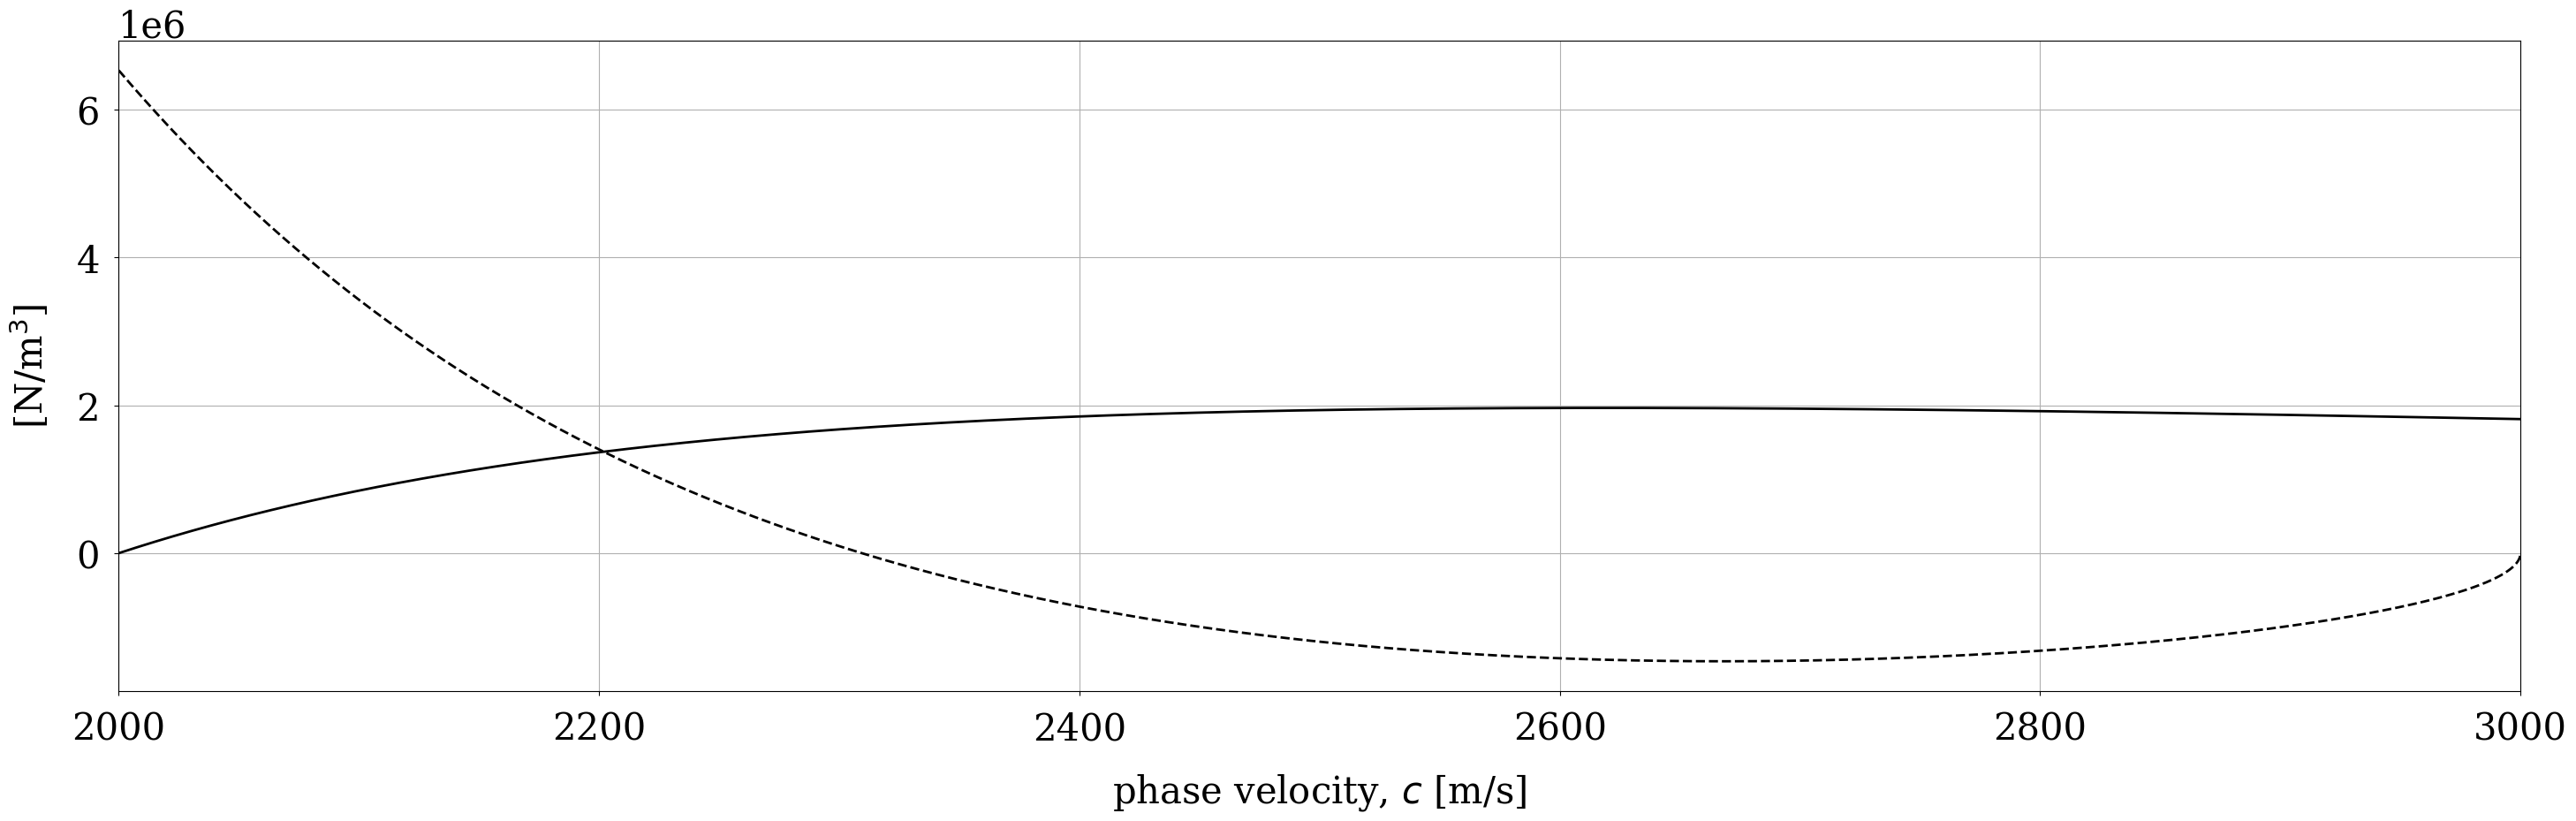
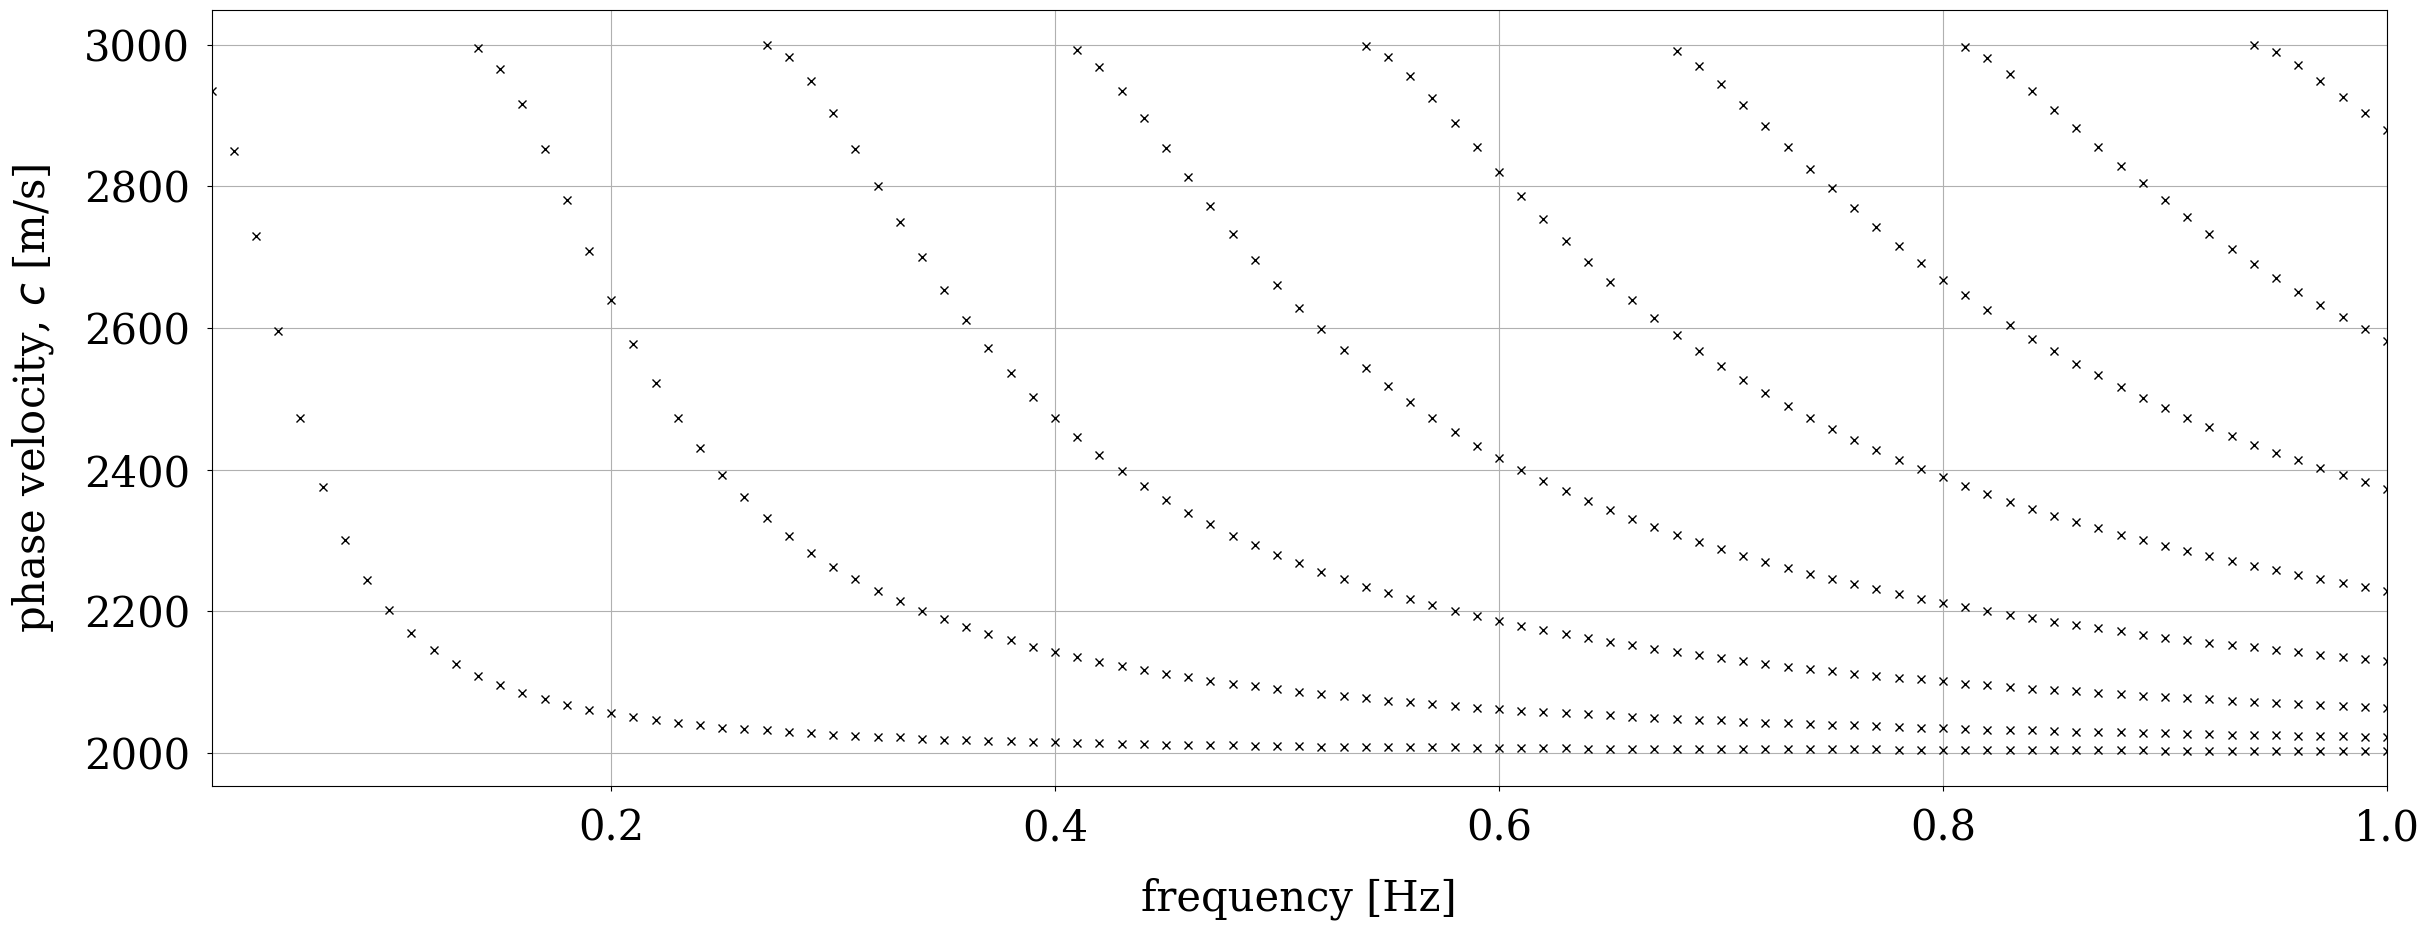
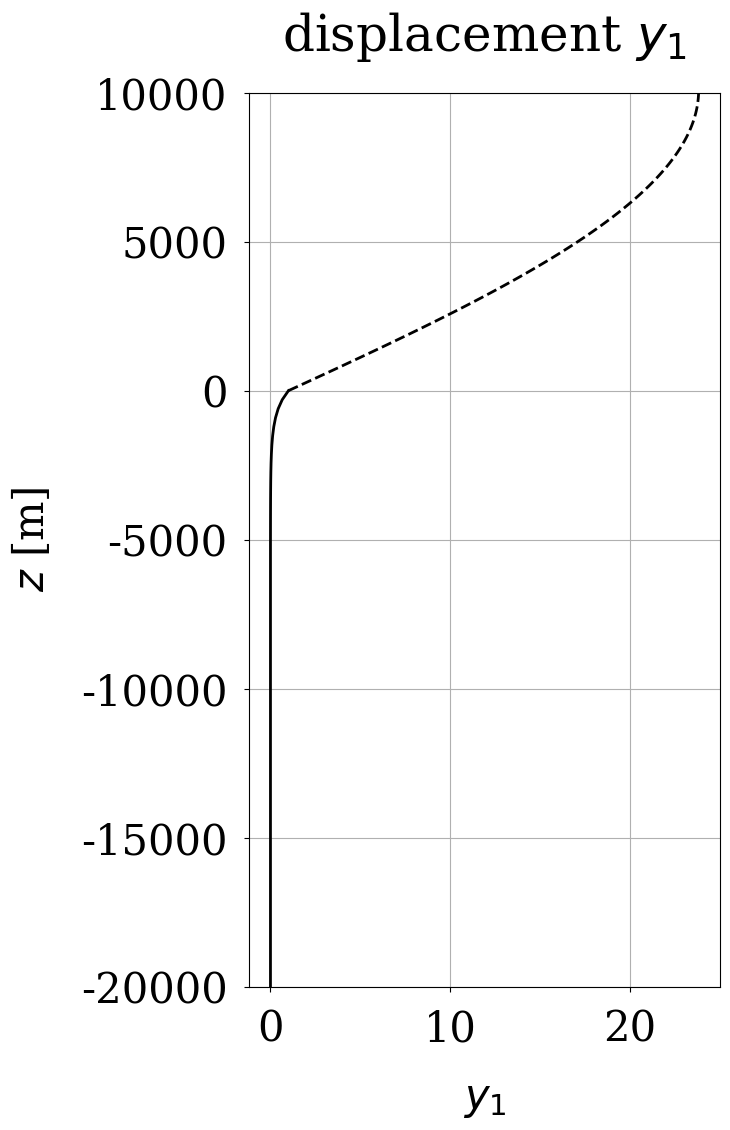

These figures' Python source, in order: (Note: this script raises an exception after producing the figures.)
from importlib import reload
import numpy as np
import matplotlib.pyplot as plt

plt.rcParams["font.family"] = "serif"
plt.rcParams.update({'font.size': 30})
plt.rcParams['xtick.major.pad']='12'
plt.rcParams['ytick.major.pad']='12'

# velocity [m/s] and density [kg/m^3] of the layer
beta_1=2000.0
rho_1=2700.0

# velocity [m/s] and density [kg/m^3] of the half-space
beta_2=3000.0
rho_2=3100.0

# thickness of the layer [m]
H=10000.0

# frequency [Hz]
f=0.1

# shear moduli
mu_1=(beta_1**2)*rho_1
mu_2=(beta_2**2)*rho_2

# circular frequency
omega=2.0*np.pi*f

# march through phase velocities and plot left- versus right-hand side of the characteristic equation
eps=1.0e-9
c=np.linspace(beta_1+eps,beta_2-eps,10000)
k=omega/c

nu_1=np.sqrt(rho_1*omega**2/mu_1 - k**2)
nu_2=np.sqrt(k**2 - rho_2*omega**2/mu_2)

plt.subplots(1,figsize=(30,10))
plt.plot(c,(mu_2*nu_2)*np.cos(nu_1*H),'--k',linewidth=2)
plt.plot(c,(mu_1*nu_1)*np.sin(nu_1*H),'k',linewidth=2)
plt.grid()
plt.xlim([beta_1,beta_2])
plt.xlabel('phase velocity, $c$ [m/s]',labelpad=20)
plt.ylabel(r'[N$/$m$^3$]',labelpad=20)
plt.tight_layout()
plt.savefig('characteristic.pdf',format='pdf')
plt.show()

def cf(omega,c):
    
    k=omega/c
    nu_1=np.sqrt(rho_1*omega**2/mu_1 - k**2)
    nu_2=np.sqrt(k**2 - rho_2*omega**2/mu_2)
    
    return (mu_2*nu_2)*np.cos(nu_1*H)- (mu_1*nu_1)*np.sin(nu_1*H)

# frequency range [Hz]
f_min=0.02
f_max=1.0
df=0.01

# maximum number of higher modes
n=10

# test phase velocities [m/s]
b=np.linspace(beta_1+eps,beta_2-eps,1000)

# march through frequency-phase velocity pairs
f=np.arange(f_min,f_max+df,df)
c=np.zeros((len(f),10))

for i in range(len(f)):
    
    omega=2.0*np.pi*f[i]
    count=0
    
    for j in range(len(b)-1):
        
        if (cf(omega,b[j])*cf(omega,b[j+1])<0.0):
            c[i,count]=0.5*(b[j]+b[j+1])
            count+=1

plt.subplots(1,figsize=(25,10))
for i in range(len(f)):
    for j in range(n):
        if c[i,j]>0.0: plt.plot(f[i],c[i,j],'kx')
            
plt.xlabel('frequency [Hz]',labelpad=20)
plt.ylabel('phase velocity, $c$ [m/s]',labelpad=20)
plt.xlim([f_min,f_max])
plt.grid()
plt.tight_layout()
plt.savefig('dispersion.pdf',format='pdf')
plt.show()

# frequency index
i=58
# mode index
j=0

print('frequency=%f Hz, mode=%d, phase velocity=%f m/s' % (f[i],j,c[i,j]))

# compute nu_1 and nu_2
omega=2.0*np.pi*f[i]
k=omega/c[i,j]
nu_1=np.sqrt(rho_1*omega**2/mu_1 - k**2)
nu_2=np.sqrt(k**2 - rho_2*omega**2/mu_2)

# plot lower half space
z=np.linspace(-3.0*H,0.0,100)
y_1=np.exp(nu_2*z)
y_2=mu_2*nu_2*np.exp(nu_2*z)

plt.subplots(figsize=(8,12))
plt.plot(y_1,z,'k',linewidth=2)

# plot layer
z=np.linspace(0.0,H,100)
y_1=np.cos(nu_1*z)+((mu_2*nu_2)/(mu_1*nu_1))*np.sin(nu_1*z)
y_2=-mu_1*nu_1*np.sin(nu_1*z)+mu_2*nu_2*np.cos(nu_1*z)

plt.plot(y_1,z,'--k',linewidth=2)
plt.grid()
plt.title('displacement $y_1$',pad=30)
plt.xlabel(r'$y_1$',labelpad=20)
plt.ylabel(r'$z$ [m]',labelpad=20)
plt.ylim([-2.0*H,H])
plt.tight_layout()
plt.savefig('displacement_05Hz_m3.pdf',format='pdf')
plt.plot()

# frequency index
i=58
# mode index
j=4

print('frequency=%f Hz, mode=%d, phase velocity=%f m/s' % (f[i],j,c[i,j]))

# compute nu_1 and nu_2
omega=2.0*np.pi*f[i]
k=omega/c[i,j]
nu_1=np.sqrt(rho_1*omega**2/mu_1 - k**2)
nu_2=np.sqrt(k**2 - rho_2*omega**2/mu_2)

## Compose mu, y_1 and y_2 over the complete depth range.
N=200
z=np.linspace(-3.0*H,H,N)
y_1=np.zeros(len(z))
y_2=np.zeros(len(z))
mu=np.zeros(len(z))
idx=np.int(np.where(np.abs(z)==np.min(np.abs(z)))[0])

mu[:idx]=mu_2
y_1[:idx]=np.exp(nu_2*z[:idx])
y_2[:idx]=mu_2*nu_2*np.exp(nu_2*z[:idx])

mu[idx:N]=mu_1
y_1[idx:N]=np.cos(nu_1*z[idx:N])+((mu_2*nu_2)/(mu_1*nu_1))*np.sin(nu_1*z[idx:N])
y_2[idx:N]=-mu_1*nu_1*np.sin(nu_1*z[idx:N])+mu_2*nu_2*np.cos(nu_1*z[idx:N])

# Compute sensitivity kernel.
dz=z[1]-z[0]
I=2.0*k**2 * np.sum(mu*y_1**2)*dz
K=k**2 * y_1**2 + y_2**2/mu**2
K=K/I

# Plot kernels.
plt.subplots(figsize=(8,12))
plt.plot(K,z,'k',linewidth=2)
plt.xlabel(r'$K$ [m/N]',labelpad=20)
plt.ylabel(r'$z$ [m]',labelpad=20)
plt.grid()
plt.ylim([-3.0*H,H])
plt.tight_layout()
plt.savefig('kernel_060Hz_m4.pdf',format='pdf')
plt.show()

# target depth [m]
z_0=-5000.0

# Make an array of [frequency index, mode index].
modes=[[0,0],[10,0],[20,0],[30,0],[40,0],[50,0],[60,0],[70,0],[80,0],[90,0],[20,1],[30,1],[40,1],[50,1],[60,1],[70,1],[80,1],[90,1],[30,2],[40,2],[50,2],[60,2],[70,2],[80,2],[90,2],[50,3],[60,3],[70,3],[80,3],[90,3]]
Nm=len(modes)

print(modes)

# Accumulate kernels
N=200
z=np.linspace(-3.0*H,H,N)
dz=z[1]-z[0]
G=np.zeros((Nm,len(z)))
y_1=np.zeros(len(z))
y_2=np.zeros(len(z))

mu=np.zeros(len(z))
idx=np.int(np.where(np.abs(z)==np.min(np.abs(z)))[0])
mu[idx:N]=mu_1
mu[:idx]=mu_2

for i in range(Nm):
    # Compute nu_1 and nu_2.
    omega=2.0*np.pi*f[modes[i][0]]
    k=omega/c[modes[i][0],modes[i][1]]
    nu_1=np.sqrt(rho_1*omega**2/mu_1 - k**2)
    nu_2=np.sqrt(k**2 - rho_2*omega**2/mu_2)
    
    # Compute displacement and stress functions.
    y_1[idx:N]=np.cos(nu_1*z[idx:N])+((mu_2*nu_2)/(mu_1*nu_1))*np.sin(nu_1*z[idx:N])
    y_2[idx:N]=-mu_1*nu_1*np.sin(nu_1*z[idx:N])+mu_2*nu_2*np.cos(nu_1*z[idx:N])
    y_1[:idx]=np.exp(nu_2*z[:idx])
    y_2[:idx]=mu_2*nu_2*np.exp(nu_2*z[:idx])
    
    # Compute sensitivity kernel.
    I=2.0*k**2 * np.sum(mu*y_1**2)*dz
    G[i,:]=(k**2 * y_1**2 + y_2**2/mu**2)/I

# compute S matrix and u vector.
S=np.zeros((Nm,Nm))
u=np.zeros(Nm)

for i in range(Nm):
    u[i]=np.sum(G[i,:])*dz
    for j in range(Nm):
        S[i,j]=24.0*np.sum((z-z_0)**2 * G[i,:] * G[j,:])*dz
        
# Solve linear system.
a=np.dot(np.linalg.inv(S),u)

# Compute normalisation.
a=a/np.dot(a,u)

# Assemble the averaging kernel.
A=np.zeros(len(z))
for i in range(Nm): A+=a[i]*G[i,:]
    
# Compute averaging length scale.
s=12.0*np.sum((z-z_0)**2 * A**2)*dz
print('averaging length: %f m' % s)

# Plot averaging kernel.
plt.subplots(figsize=(8,12))
plt.plot(A,z,'k',linewidth=2)
plt.xlabel(r'$A$ [1/m]',labelpad=20)
plt.ylabel(r'$z$ [m]',labelpad=20)
plt.grid()
plt.ylim([-2.0*H,H])
plt.tight_layout()
plt.savefig('A_all_m5000.pdf',format='pdf')
plt.show()

# Make some data covariance matrix.
C=np.identity(len(modes))

# Choose some weight.
gamma=1.0e-22

# Compute new averaging coefficients.
# Solve linear system.
ae=np.dot(np.linalg.inv(S+gamma*C),u)

# Compute normalisation.
ae=ae/np.dot(ae,u)

# Assemble the averaging kernel.
Ae=np.zeros(len(z))
for i in range(Nm): Ae+=ae[i]*G[i,:]
    
# Compute averaging length scale.
s=0.5*np.dot(ae,np.dot(S,ae))
print('averaging length: %f m' % s)

# Compute standard deviation of the average.
sigma=np.sqrt(np.dot(ae,np.dot(C,ae)))
print('standard deviation of average: %g N/m**2' % sigma)

gamma_v=[1.0e-26,1.0e-25,1.0e-24,1.0e-23,1.0e-22,1.0e-21,1.0e-20,1.0e-19,1.0e-18]
sigma_v=[2.0e14,3.2e13,1.39e13,1.15e13,6.44e12,1.11e12,5.11e11,1.99e11,8.34e10]
s_v=[3619.4,4035.8,4118.0,4244.4,6027.9,11133.9,13622.7,16944.2,21547.9]

plt.subplots(figsize=(12,12))
plt.semilogy(s_v,sigma_v,'k')
plt.semilogy(s_v,sigma_v,'ko')
plt.grid()
plt.xlabel('averaging length [m]',labelpad=20)
plt.ylabel('standard deviation of average [N/m$^2$]')
plt.tight_layout()
plt.savefig('L.pdf',format='pdf')
plt.show()

# Plot averaging kernel.
plt.subplots(figsize=(8,12))
plt.plot(A,z,'--',color=[0.5,0.5,0.5],linewidth=2)
plt.plot(Ae,z,'k',linewidth=2)
plt.xlabel(r'$A$ [1/m]',labelpad=20)
plt.ylabel(r'$z$ [m]',labelpad=20)
plt.grid()
plt.ylim([-2.0*H,H])
plt.tight_layout()
plt.savefig('Ae_e22.pdf',format='pdf')
plt.show()